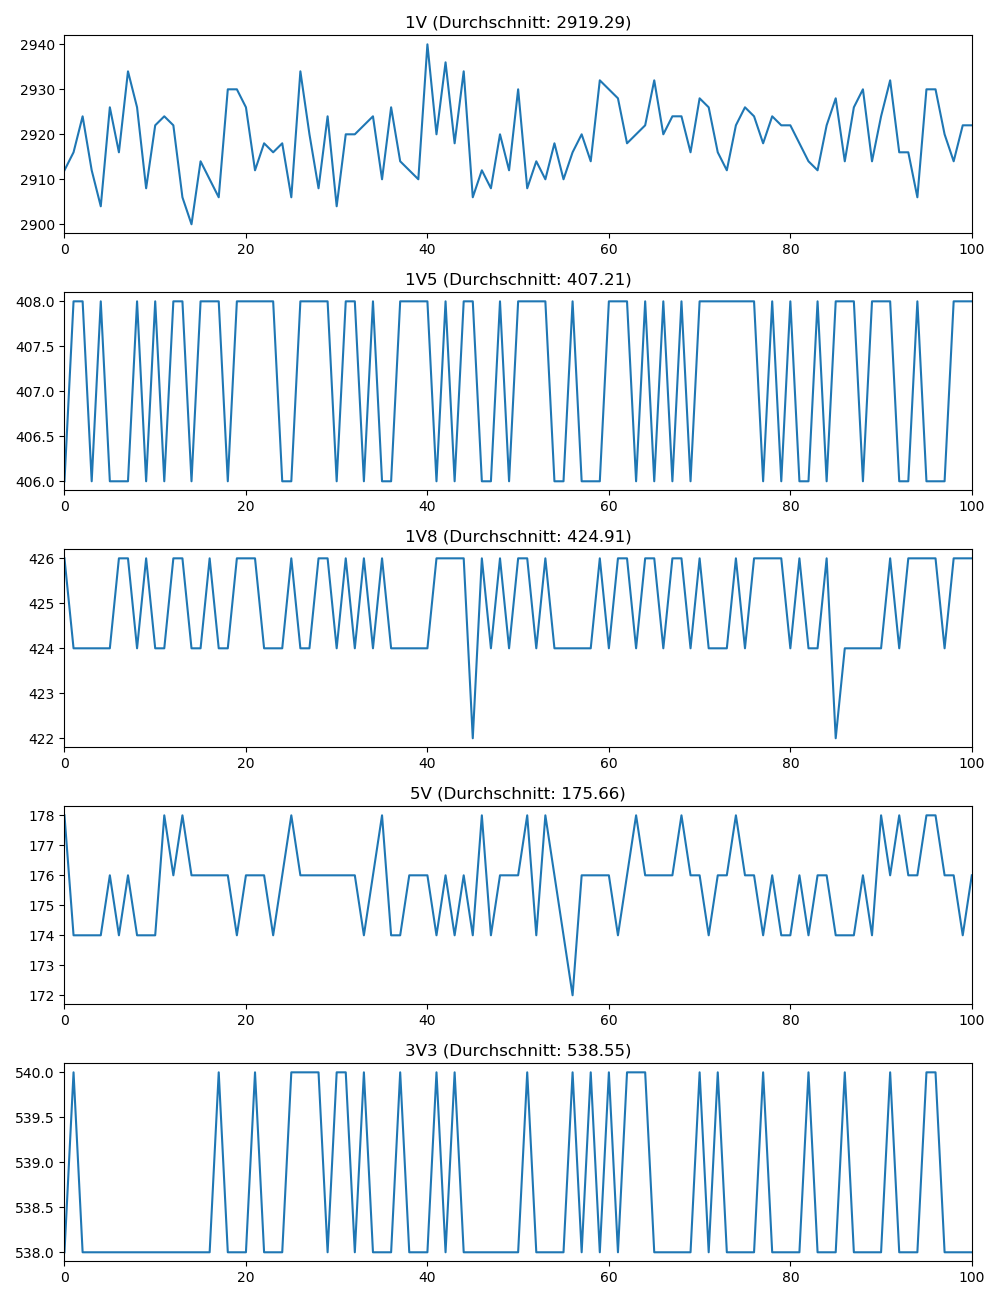

Source data for this figure (header and first rows):
1V, 1V_timestamp, 1V5, 1V5_timestamp, 1V8, 1V8_timestamp, 5V, 5V_timestamp, 3V3, 3V3_timestamp
2912, 2023-07-03 17:10:32.244127, 406.0, 2023-07-03 17:10:32.260033, 426.0, 2023-07-03 17:10:32.276409, 178.0, 2023-07-03 17:10:32.292090, 538.0, 2023-07-03 17:10:32.308085
2916, 2023-07-03 17:10:32.387983, 408.0, 2023-07-03 17:10:32.404096, 424.0, 2023-07-03 17:10:32.419989, 174.0, 2023-07-03 17:10:32.436065, 540.0, 2023-07-03 17:10:32.452116
2924, 2023-07-03 17:10:32.531920, 408.0, 2023-07-03 17:10:32.547930, 424.0, 2023-07-03 17:10:32.563880, 174.0, 2023-07-03 17:10:32.580032, 538.0, 2023-07-03 17:10:32.595993
2912, 2023-07-03 17:10:32.660069, 406.0, 2023-07-03 17:10:32.675923, 424.0, 2023-07-03 17:10:32.707926, 174.0, 2023-07-03 17:10:32.724029, 538.0, 2023-07-03 17:10:32.740077
2904, 2023-07-03 17:10:32.803930, 408.0, 2023-07-03 17:10:32.819800, 424.0, 2023-07-03 17:10:32.835850, 174.0, 2023-07-03 17:10:32.851940, 538.0, 2023-07-03 17:10:32.867985
2926, 2023-07-03 17:10:32.947598, 406.0, 2023-07-03 17:10:32.963689, 424.0, 2023-07-03 17:10:32.979664, 176.0, 2023-07-03 17:10:32.995652, 538.0, 2023-07-03 17:10:33.011919
2916, 2023-07-03 17:10:33.091932, 406.0, 2023-07-03 17:10:33.107553, 426.0, 2023-07-03 17:10:33.123552, 174.0, 2023-07-03 17:10:33.139514, 538.0, 2023-07-03 17:10:33.155883
2934, 2023-07-03 17:10:33.219895, 406.0, 2023-07-03 17:10:33.235659, 426.0, 2023-07-03 17:10:33.267500, 176.0, 2023-07-03 17:10:33.283606, 538.0, 2023-07-03 17:10:33.299608
2926, 2023-07-03 17:10:33.363437, 408.0, 2023-07-03 17:10:33.379489, 424.0, 2023-07-03 17:10:33.395507, 174.0, 2023-07-03 17:10:33.411377, 538.0, 2023-07-03 17:10:33.443427
2908, 2023-07-03 17:10:33.507423, 406.0, 2023-07-03 17:10:33.523454, 426.0, 2023-07-03 17:10:33.539388, 174.0, 2023-07-03 17:10:33.571501, 538.0, 2023-07-03 17:10:33.587481
2922, 2023-07-03 17:10:33.651475, 408.0, 2023-07-03 17:10:33.667306, 424.0, 2023-07-03 17:10:33.683406, 174.0, 2023-07-03 17:10:33.699544, 538.0, 2023-07-03 17:10:33.715292
2924, 2023-07-03 17:10:33.779722, 406.0, 2023-07-03 17:10:33.811118, 424.0, 2023-07-03 17:10:33.827232, 178.0, 2023-07-03 17:10:33.843451, 538.0, 2023-07-03 17:10:33.859200
2922, 2023-07-03 17:10:33.923124, 408.0, 2023-07-03 17:10:33.939113, 426.0, 2023-07-03 17:10:33.955194, 176.0, 2023-07-03 17:10:33.987192, 538.0, 2023-07-03 17:10:34.003386
2906, 2023-07-03 17:10:34.067099, 408.0, 2023-07-03 17:10:34.083181, 426.0, 2023-07-03 17:10:34.115025, 178.0, 2023-07-03 17:10:34.131007, 538.0, 2023-07-03 17:10:34.147321
2900, 2023-07-03 17:10:34.211098, 406.0, 2023-07-03 17:10:34.242863, 424.0, 2023-07-03 17:10:34.258821, 176.0, 2023-07-03 17:10:34.274819, 538.0, 2023-07-03 17:10:34.291174
2914, 2023-07-03 17:10:34.354892, 408.0, 2023-07-03 17:10:34.370891, 424.0, 2023-07-03 17:10:34.387064, 176.0, 2023-07-03 17:10:34.418935, 538.0, 2023-07-03 17:10:34.434917
2910, 2023-07-03 17:10:34.498608, 408.0, 2023-07-03 17:10:34.514680, 426.0, 2023-07-03 17:10:34.546798, 176.0, 2023-07-03 17:10:34.562782, 538.0, 2023-07-03 17:10:34.578720
2906, 2023-07-03 17:10:34.642886, 408.0, 2023-07-03 17:10:34.659052, 424.0, 2023-07-03 17:10:34.674868, 176.0, 2023-07-03 17:10:34.690617, 540.0, 2023-07-03 17:10:34.706991
2930, 2023-07-03 17:10:34.786890, 406.0, 2023-07-03 17:10:34.802837, 424.0, 2023-07-03 17:10:34.819195, 176.0, 2023-07-03 17:10:34.835142, 538.0, 2023-07-03 17:10:34.866541
2930, 2023-07-03 17:10:34.930866, 408.0, 2023-07-03 17:10:34.946522, 426.0, 2023-07-03 17:10:34.962672, 174.0, 2023-07-03 17:10:34.994409, 538.0, 2023-07-03 17:10:35.010355
2926, 2023-07-03 17:10:35.074375, 408.0, 2023-07-03 17:10:35.090621, 426.0, 2023-07-03 17:10:35.122272, 176.0, 2023-07-03 17:10:35.138289, 538.0, 2023-07-03 17:10:35.154397
2912, 2023-07-03 17:10:35.218355, 408.0, 2023-07-03 17:10:35.250106, 426.0, 2023-07-03 17:10:35.266239, 176.0, 2023-07-03 17:10:35.282304, 540.0, 2023-07-03 17:10:35.298167
2918, 2023-07-03 17:10:35.362211, 408.0, 2023-07-03 17:10:35.378333, 424.0, 2023-07-03 17:10:35.394160, 176.0, 2023-07-03 17:10:35.426184, 538.0, 2023-07-03 17:10:35.442146
2916, 2023-07-03 17:10:35.506159, 408.0, 2023-07-03 17:10:35.522151, 424.0, 2023-07-03 17:10:35.538132, 174.0, 2023-07-03 17:10:35.554111, 538.0, 2023-07-03 17:10:35.570097
2918, 2023-07-03 17:10:35.650011, 406.0, 2023-07-03 17:10:35.665970, 424.0, 2023-07-03 17:10:35.681951, 176.0, 2023-07-03 17:10:35.697921, 538.0, 2023-07-03 17:10:35.729930
2906, 2023-07-03 17:10:35.794031, 406.0, 2023-07-03 17:10:35.810144, 426.0, 2023-07-03 17:10:35.826167, 178.0, 2023-07-03 17:10:35.842137, 540.0, 2023-07-03 17:10:35.873962
2934, 2023-07-03 17:10:35.937984, 408.0, 2023-07-03 17:10:35.954334, 424.0, 2023-07-03 17:10:35.969994, 176.0, 2023-07-03 17:10:35.985987, 540.0, 2023-07-03 17:10:36.001784
2920, 2023-07-03 17:10:36.081739, 408.0, 2023-07-03 17:10:36.097994, 424.0, 2023-07-03 17:10:36.114027, 176.0, 2023-07-03 17:10:36.129926, 540.0, 2023-07-03 17:10:36.145697
2908, 2023-07-03 17:10:36.225920, 408.0, 2023-07-03 17:10:36.242023, 426.0, 2023-07-03 17:10:36.257967, 176.0, 2023-07-03 17:10:36.273943, 540.0, 2023-07-03 17:10:36.305744
2924, 2023-07-03 17:10:36.369538, 408.0, 2023-07-03 17:10:36.385650, 426.0, 2023-07-03 17:10:36.401631, 176.0, 2023-07-03 17:10:36.417630, 538.0, 2023-07-03 17:10:36.433665
2904, 2023-07-03 17:10:36.497828, 406.0, 2023-07-03 17:10:36.513763, 424.0, 2023-07-03 17:10:36.545580, 176.0, 2023-07-03 17:10:36.561575, 540.0, 2023-07-03 17:10:36.577462
2920, 2023-07-03 17:10:36.641806, 408.0, 2023-07-03 17:10:36.657959, 426.0, 2023-07-03 17:10:36.673863, 176.0, 2023-07-03 17:10:36.689559, 540.0, 2023-07-03 17:10:36.721689
2920, 2023-07-03 17:10:36.785807, 408.0, 2023-07-03 17:10:36.801890, 424.0, 2023-07-03 17:10:36.817706, 176.0, 2023-07-03 17:10:36.833456, 538.0, 2023-07-03 17:10:36.849516
2922, 2023-07-03 17:10:36.913733, 406.0, 2023-07-03 17:10:36.929811, 426.0, 2023-07-03 17:10:36.961264, 174.0, 2023-07-03 17:10:36.977518, 540.0, 2023-07-03 17:10:36.993334
2924, 2023-07-03 17:10:37.057678, 408.0, 2023-07-03 17:10:37.089391, 424.0, 2023-07-03 17:10:37.105209, 176.0, 2023-07-03 17:10:37.121208, 538.0, 2023-07-03 17:10:37.137261
2910, 2023-07-03 17:10:37.201714, 406.0, 2023-07-03 17:10:37.217506, 426.0, 2023-07-03 17:10:37.233360, 178.0, 2023-07-03 17:10:37.265106, 538.0, 2023-07-03 17:10:37.281461
2926, 2023-07-03 17:10:37.345578, 406.0, 2023-07-03 17:10:37.361254, 424.0, 2023-07-03 17:10:37.393203, 174.0, 2023-07-03 17:10:37.409251, 538.0, 2023-07-03 17:10:37.425058
2914, 2023-07-03 17:10:37.489174, 408.0, 2023-07-03 17:10:37.505096, 424.0, 2023-07-03 17:10:37.521006, 174.0, 2023-07-03 17:10:37.537278, 540.0, 2023-07-03 17:10:37.568956
2912, 2023-07-03 17:10:37.632903, 408.0, 2023-07-03 17:10:37.648958, 424.0, 2023-07-03 17:10:37.664924, 176.0, 2023-07-03 17:10:37.680940, 538.0, 2023-07-03 17:10:37.712782
2910, 2023-07-03 17:10:37.776828, 408.0, 2023-07-03 17:10:37.792809, 424.0, 2023-07-03 17:10:37.809238, 176.0, 2023-07-03 17:10:37.825022, 538.0, 2023-07-03 17:10:37.841117
2940, 2023-07-03 17:10:37.904841, 408.0, 2023-07-03 17:10:37.936890, 424.0, 2023-07-03 17:10:37.952773, 176.0, 2023-07-03 17:10:37.968717, 538.0, 2023-07-03 17:10:37.984795
2920, 2023-07-03 17:10:38.064609, 406.0, 2023-07-03 17:10:38.080554, 426.0, 2023-07-03 17:10:38.096566, 174.0, 2023-07-03 17:10:38.112559, 540.0, 2023-07-03 17:10:38.128701
2936, 2023-07-03 17:10:38.208517, 408.0, 2023-07-03 17:10:38.224528, 426.0, 2023-07-03 17:10:38.240496, 176.0, 2023-07-03 17:10:38.256600, 538.0, 2023-07-03 17:10:38.272656
2918, 2023-07-03 17:10:38.336515, 406.0, 2023-07-03 17:10:38.352507, 426.0, 2023-07-03 17:10:38.384427, 174.0, 2023-07-03 17:10:38.400505, 540.0, 2023-07-03 17:10:38.416689
2934, 2023-07-03 17:10:38.480542, 408.0, 2023-07-03 17:10:38.512536, 426.0, 2023-07-03 17:10:38.528489, 176.0, 2023-07-03 17:10:38.544531, 538.0, 2023-07-03 17:10:38.560762
2906, 2023-07-03 17:10:38.640356, 408.0, 2023-07-03 17:10:38.656407, 422.0, 2023-07-03 17:10:38.672258, 174.0, 2023-07-03 17:10:38.688254, 538.0, 2023-07-03 17:10:38.704583
2912, 2023-07-03 17:10:38.768251, 406.0, 2023-07-03 17:10:38.784246, 426.0, 2023-07-03 17:10:38.816178, 178.0, 2023-07-03 17:10:38.832162, 538.0, 2023-07-03 17:10:38.848480
2908, 2023-07-03 17:10:38.912238, 406.0, 2023-07-03 17:10:38.944229, 424.0, 2023-07-03 17:10:38.960295, 174.0, 2023-07-03 17:10:38.976247, 538.0, 2023-07-03 17:10:38.992508
2920, 2023-07-03 17:10:39.071964, 408.0, 2023-07-03 17:10:39.088222, 426.0, 2023-07-03 17:10:39.103974, 176.0, 2023-07-03 17:10:39.120010, 538.0, 2023-07-03 17:10:39.136324
2912, 2023-07-03 17:10:39.200513, 406.0, 2023-07-03 17:10:39.216355, 424.0, 2023-07-03 17:10:39.248134, 176.0, 2023-07-03 17:10:39.264025, 538.0, 2023-07-03 17:10:39.279971
2930, 2023-07-03 17:10:39.344374, 408.0, 2023-07-03 17:10:39.359914, 426.0, 2023-07-03 17:10:39.392095, 176.0, 2023-07-03 17:10:39.408046, 538.0, 2023-07-03 17:10:39.423751
2908, 2023-07-03 17:10:39.488082, 408.0, 2023-07-03 17:10:39.519964, 426.0, 2023-07-03 17:10:39.535956, 178.0, 2023-07-03 17:10:39.551981, 540.0, 2023-07-03 17:10:39.567910
2914, 2023-07-03 17:10:39.647825, 408.0, 2023-07-03 17:10:39.663774, 424.0, 2023-07-03 17:10:39.679784, 174.0, 2023-07-03 17:10:39.695783, 538.0, 2023-07-03 17:10:39.711705
2910, 2023-07-03 17:10:39.775746, 408.0, 2023-07-03 17:10:39.791629, 426.0, 2023-07-03 17:10:39.823649, 178.0, 2023-07-03 17:10:39.839696, 538.0, 2023-07-03 17:10:39.855664
2918, 2023-07-03 17:10:39.919669, 406.0, 2023-07-03 17:10:39.951651, 424.0, 2023-07-03 17:10:39.967547, 176.0, 2023-07-03 17:10:39.983496, 538.0, 2023-07-03 17:10:39.999858
2910, 2023-07-03 17:10:40.079621, 406.0, 2023-07-03 17:10:40.095498, 424.0, 2023-07-03 17:10:40.111405, 174.0, 2023-07-03 17:10:40.127367, 538.0, 2023-07-03 17:10:40.143629
2916, 2023-07-03 17:10:40.207753, 408.0, 2023-07-03 17:10:40.223656, 424.0, 2023-07-03 17:10:40.255353, 172.0, 2023-07-03 17:10:40.271404, 540.0, 2023-07-03 17:10:40.287537
2920, 2023-07-03 17:10:40.351657, 406.0, 2023-07-03 17:10:40.367541, 424.0, 2023-07-03 17:10:40.399167, 176.0, 2023-07-03 17:10:40.415436, 538.0, 2023-07-03 17:10:40.431486
2914, 2023-07-03 17:10:40.495692, 406.0, 2023-07-03 17:10:40.527296, 424.0, 2023-07-03 17:10:40.543484, 176.0, 2023-07-03 17:10:40.559235, 540.0, 2023-07-03 17:10:40.575265
2932, 2023-07-03 17:10:40.639254, 406.0, 2023-07-03 17:10:40.655072, 426.0, 2023-07-03 17:10:40.671130, 176.0, 2023-07-03 17:10:40.703099, 538.0, 2023-07-03 17:10:40.719302
... 41 more rows
